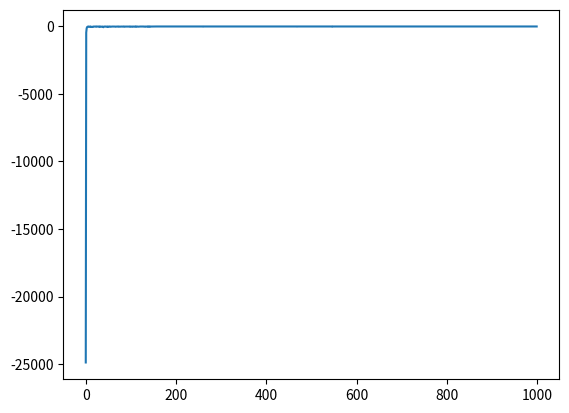

Python code for this plot:
import numpy as np
import matplotlib.pyplot as plt

''' TODO
 * implement q-learning
 * implement stochastic wind + king's moves variation
 * win
'''
# "REFERENCES"
# https://github.com/vinhvu200/Windy-Grid-World/blob/master/Q-Learning.ipynb
# https://github.com/MarcusCramer91/WindyGridworld/blob/master/src/WindyGW_Sarsa.py


class Gridworld:
    def __init__(self):
        self.world_width = 10
        self.world_height = 7
        self.current_position = (3, 0)
        self.winds = (0, 0, 0, 1, 1, 1, 2, 2, 1, 0)
        self.FINAL_POSITION = (3, 7)

    def is_final_position(self):
        if (self.current_position == self.FINAL_POSITION):
            return True

    # actually move the actor in the world
    def move(self, move):
        new_position = list(self.current_position)
        if move == "up":
            new_position[0] = self.current_position[0] - 1
        elif move == "down":
            new_position[0] = self.current_position[0] + 1
        elif move == "left":
            new_position[1] = self.current_position[1] - 1
        else:
            new_position[1] = self.current_position[1] + 1

        # apply winds to the current position
        new_position[0] -= self.winds[new_position[1]]

        # ensure that the map cannot be left
        if new_position[0] < 0:
            new_position[0] = 0
        self.current_position = tuple(new_position)

        # determine reward contribution
        if (self.is_final_position()):
            reward = 1
        else:
            reward = -1
        return (self.current_position, reward)

    def get_possible_moves(self, state):
        possible_moves = []
        if state[0] != 0:
            possible_moves.append("up")
        if state[0] != (self.world_height - 1):
            possible_moves.append("down")
        if state[1] != 0:
            possible_moves.append("left")
        if state[1] != (self.world_width - 1):
            possible_moves.append("right")
        return possible_moves

    def get_world_dimensions(self):
        return self.world_height, self.world_width

    def reset(self):
        self.current_position = (3, 0)

    def get_possible_states(self):
        states = []
        for height in range(self.world_height):
            for width in range(self.world_width):
                states.append((height, width))
        return states


class Agent:
    def __init__(self, epsilon, alpha, world: Gridworld):
        self.epsilon = epsilon
        self.alpha = alpha
        self.world = world
        self.states = np.full(world.get_world_dimensions(), -1, dtype=float)
        self.states[3, 7] = 1
        self.Q = self.initialize_Q(self.world.get_possible_states())

    def initialize_Q(self, states):
        Q = {}
        for s in states:
            Q[s] = {}
            possible_moves = self.world.get_possible_moves(s)
            for a in possible_moves:
                Q[s][a] = 0
        return Q

    def max_Q(self, Q, state):
        max_value = -99999
        max_action = "up"
        for k, v in Q[state].items():
            if v > max_value:
                max_value = v
                max_action = k
        return max_action

    def get_move_epsilon_greedy(self, epsilon, position):
        possible_moves = self.world.get_possible_moves(world.current_position)
        rand = np.random.rand()
        if (rand < epsilon):
            move = possible_moves[np.random.choice(len(possible_moves))]
        else:
            move = self.max_Q(self.Q, position)
        return move

    def sarsa(self, iteration, gamma=0.5, alpha=0.5, epsilon=1):
        visiting = np.zeros(self.world.get_world_dimensions())
        self.world.reset()
        rewards = []
        state_history = []
        visiting = np.zeros(self.world.get_world_dimensions())
        nSteps = 0
        while True:
            nSteps += 1
            current_position = world.current_position[:]
            # move the player
            move = self.get_move_epsilon_greedy(
                epsilon/iteration, current_position)
            tmp = self.world.move(move)
            visiting[tmp[0][0], tmp[0][1]] += 1
            reward = tmp[1]
            # get the action for the next state
            next_position = world.current_position[:]
            next_move = self.get_move_epsilon_greedy(
                epsilon/iteration, next_position)

            # update SARSA rule
            self.Q[current_position][move] = self.Q[current_position][move] + alpha * \
                (reward + gamma * self.Q[next_position][next_move] -
                 self.Q[current_position][move])

            rewards.append(reward)
            if self.world.is_final_position():
                break
        return np.sum(rewards)

    def follow_optimal_policy(self):
        self.world.reset()
        rewards = []
        visiting = np.zeros(self.world.get_world_dimensions())
        t = 0
        while True:
            t += 1
            move = self.get_move_epsilon_greedy(
                epsilon=0, position=self.world.current_position[:])
            tmp = self.world.move(move)
            visiting[tmp[0][0], tmp[0][1]] = t
            rewards.append(tmp[1])
            if self.world.is_final_position():
                break

        reward = np.sum(rewards)
        return reward, visiting

# Logging functionality


def print_world(world: Gridworld):
    dim = world.get_world_dimensions()
    print("----------------------------------------")
    for i in range(dim[0]):
        for j in range(dim[1]):
            if (world.current_position == (i, j)):
                print("X", end="\t")
            else:
                print("0", end="\t")
        print()
    print("----------------------------------------")
    print("----------------------------------------")
    print()


# Logging functionality
def print_path(world: Gridworld, visiting):
    dim = world.get_world_dimensions()
    print("Path taken:")
    print("----------------------------------------")
    for i in range(dim[0]):
        for j in range(dim[1]):
            print('{:1.0f}'.format(visiting[(i, j)]), end="\t")
        print()
    print("----------------------------------------")
    print()


if __name__ == '__main__':
    world = Gridworld()
    player = Agent(epsilon=.1, alpha=.2, world=world)
    training_rounds = np.arange(1, 1001, 1)

    rewards = []
    for round in training_rounds:
        rewards.append(player.sarsa(iteration=round,
                                    epsilon=1, gamma=0.5, alpha=0.5))

    print("Training done")
    ret = player.follow_optimal_policy()
    print("Reward is", ret[0])

    # print out optimal path chosen
    print_path(player.world, ret[1])

    plt.plot(rewards)
    plt.show()
